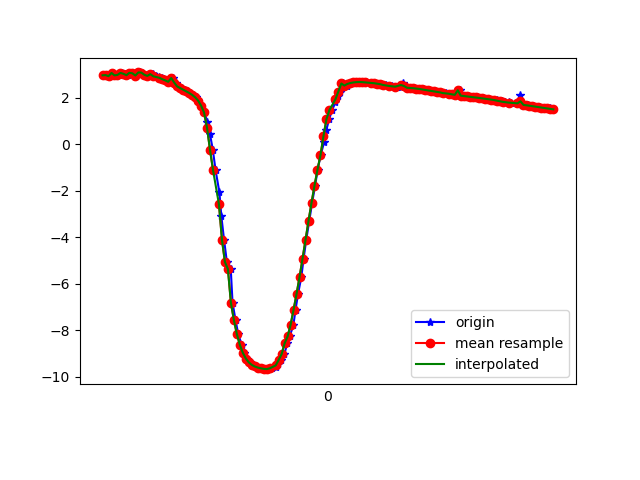

Data behind this chart, as committed beside it:
1618852358398, 1548054240808878, 2.9569561, -3.2737327, 8.750948
1618852358414, 1548054260039648, 2.968, -3.323, 8.729
1618852358433, 1548054279270418, 2.92, -3.426, 8.705
1618852358453, 1548054298501188, 3.059, -3.548, 8.608
1618852358475, 1548054317731958, 2.956, -2.64, 8.963
1618852358493, 1548054336962728, 2.975, -3.323, 8.726
1618852358509, 1548054356193498, 3.06, -3.852, 8.476
1618852358529, 1548054375424268, 3.022, -3.886, 8.474
1618852358550, 1548054394655038, 2.962, -3.998, 8.443
1618852358566, 1548054413885808, 3.065, -4.111, 8.351
1618852358585, 1548054433116578, 3.044, -4.144, 8.343
1618852358604, 1548054452347348, 2.948, -4.212, 8.343
1618852358630, 1548054471578118, 3.081, -4.355, 8.221
1618852358642, 1548054490808888, 3.073, -4.378, 8.211
1618852358661, 1548054510039658, 2.981, -4.421, 8.222
1618852358680, 1548054529270428, 2.933, -4.598, 8.142
1618852358704, 1548054548501198, 3.01, -4.638, 8.091
1618852358718, 1548054567731968, 3.007, -4.662, 8.079
1618852358737, 1548054586962738, 2.916, -4.711, 8.084
1618852358761, 1548054606193508, 2.867, -4.753, 8.076
1618852358778, 1548054625424278, 2.835, -4.799, 8.061
1618852358794, 1548054644655048, 2.791, -4.85, 8.045
1618852358813, 1548054663885818, 2.738, -4.902, 8.032
1618852358833, 1548054683116588, 2.679, -4.949, 8.024
1618852358855, 1548054702347358, 2.84, -4.114, 8.429
1618852358870, 1548054721578128, 2.647, -4.738, 8.16
1618852358889, 1548054740808898, 2.478, -5.085, 8.003
1618852358908, 1548054760039668, 2.41, -5.135, 7.992
1618852358934, 1548054779270438, 2.343, -5.186, 7.978
1618852358946, 1548054798501208, 2.274, -5.235, 7.967
1618852358966, 1548054817731978, 2.2, -5.284, 7.955
1618852358987, 1548054836962748, 2.119, -5.34, 7.939
1618852359005, 1548054856193518, 2.017, -5.42, 7.912
1618852359022, 1548054875424288, 1.874, -5.514, 7.882
1618852359041, 1548054894655058, 1.659, -5.618, 7.857
1618852359061, 1548054913885828, 1.362, -5.744, 7.822
1618852359083, 1548054933116598, 0.9666, -5.872, 7.786
1618852359099, 1548054952347368, 0.4516, -5.95, 7.774
1618852359119, 1548054971578138, -0.2437, -5.944, 7.787
1618852359137, 1548054990808908, -1.106, -5.91, 7.739
1618852359163, 1548055010039678, -2.075, -5.771, 7.644
1618852359176, 1548055029270448, -3.099, -5.521, 7.48
1618852359194, 1548055048501218, -4.104, -5.204, 7.219
1618852359213, 1548055067731988, -5.062, -4.854, 6.846
1618852359239, 1548055086962758, -5.37, -4.616, 6.775
1618852359251, 1548055106193528, -6.814, -4.113, 5.718
1618852359271, 1548055125424298, -7.556, -3.763, 4.978
1618852359289, 1548055144655068, -8.163, -3.448, 4.184
1618852359313, 1548055163885838, -8.625, -3.164, 3.412
1618852359327, 1548055183116608, -8.965, -2.91, 2.684
1618852359346, 1548055202347378, -9.209, -2.667, 2.03
1618852359368, 1548055221578148, -9.376, -2.445, 1.47
1618852359391, 1548055240808918, -9.483, -2.247, 1.032
1618852359403, 1548055260039688, -9.552, -2.069, 0.7203
1618852359422, 1548055279270458, -9.597, -1.909, 0.5343
1618852359442, 1548055298501228, -9.63, -1.755, 0.4767
1618852359462, 1548055317731998, -9.654, -1.594, 0.551
1618852359480, 1548055336962768, -9.667, -1.428, 0.7472
1618852359498, 1548055356193538, -9.661, -1.265, 1.048
1618852359517, 1548055375424308, -9.631, -1.1, 1.44
1618852359543, 1548055394655078, -9.565, -0.9225, 1.922
... 97 more rows
